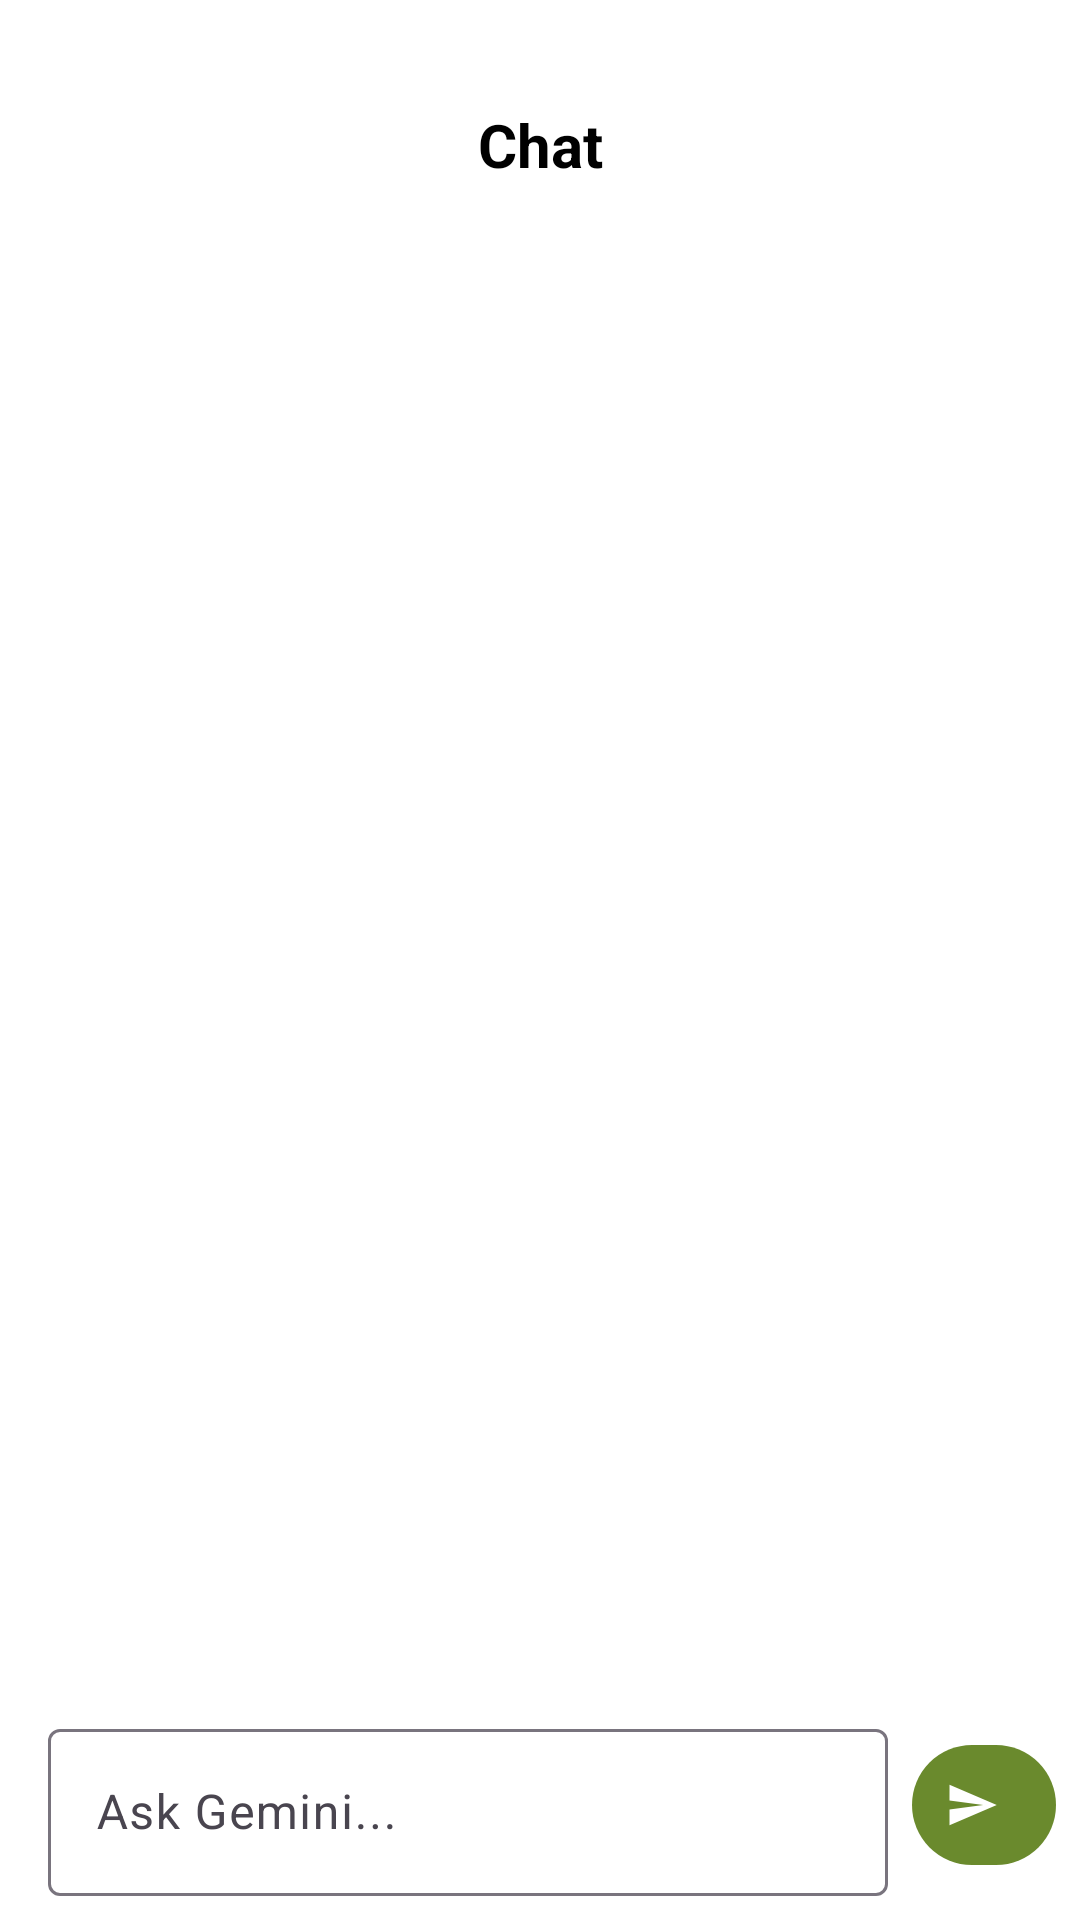

Android layout source for this screen:
<!-- AndroidManifest.xml: application theme Theme.NaturePlant -->
<!-- res/layout/fragment_chat.xml -->
<?xml version="1.0" encoding="utf-8"?>
<LinearLayout
    xmlns:android="http://schemas.android.com/apk/res/android"
    xmlns:app="http://schemas.android.com/apk/res-auto"
    android:layout_width="match_parent"
    android:background="@color/white"
    android:layout_height="match_parent"
    android:orientation="vertical">

    <com.google.android.material.appbar.AppBarLayout
        android:id="@+id/app_bar"
        android:layout_width="match_parent"
        android:layout_height="wrap_content"
        android:layout_marginTop="16dp"
        app:statusBarForeground="@color/black"
        android:background="@color/white"
        app:elevation="0dp">

        <androidx.constraintlayout.widget.ConstraintLayout
            android:layout_width="match_parent"
            android:layout_height="64dp"
            android:paddingHorizontal="16dp">

            <TextView
                android:layout_width="wrap_content"
                android:layout_height="wrap_content"
                android:text="Chat"
                android:textColor="@color/black"
                android:textSize="20sp"
                android:textStyle="bold"
                app:layout_constraintBottom_toBottomOf="parent"
                app:layout_constraintEnd_toEndOf="parent"
                app:layout_constraintStart_toStartOf="parent"
                app:layout_constraintTop_toTopOf="parent" />

            <com.google.android.material.imageview.ShapeableImageView
                android:id="@+id/iv_profile"
                android:layout_width="wrap_content"
                android:layout_height="wrap_content"
                android:scaleType="centerCrop"
                android:src="@drawable/ic_notifications"
                app:layout_constraintBottom_toBottomOf="parent"
                app:layout_constraintEnd_toEndOf="parent"
                app:layout_constraintTop_toTopOf="parent"
                app:shapeAppearanceOverlay="@style/ShapeAppearance.Material3.Corner.Full" />

        </androidx.constraintlayout.widget.ConstraintLayout>

    </com.google.android.material.appbar.AppBarLayout>


    <androidx.recyclerview.widget.RecyclerView
        android:id="@+id/chatRecyclerView"
        android:layout_width="match_parent"
        android:layout_height="match_parent"
        android:layout_weight="1"
        android:clipToPadding="false"
        android:paddingBottom="8dp"
        />

    <TextView
        android:id="@+id/typingIndicator"
        android:layout_width="wrap_content"
        android:layout_height="wrap_content"
        android:text="Typing..."
        android:textColor="@android:color/darker_gray"
        android:textSize="16sp"
        android:textStyle="italic"
        android:visibility="gone"
        android:layout_marginStart="16dp"
        android:layout_marginBottom="8dp" />

    <androidx.constraintlayout.widget.ConstraintLayout
        android:id="@+id/inputContainer"
        android:layout_width="match_parent"
        android:layout_height="wrap_content"
        android:background="@android:color/white"
        android:paddingStart="8dp"
        android:paddingTop="8dp"
        android:paddingEnd="8dp"
        android:paddingBottom="8dp">

        <com.google.android.material.textfield.TextInputLayout
            android:id="@+id/messageInputLayout"
            android:layout_width="0dp"
            android:layout_height="wrap_content"
            android:hint="Ask Gemini..."
            app:layout_constraintEnd_toStartOf="@id/sendButton"
            app:layout_constraintStart_toStartOf="parent"
            app:layout_constraintTop_toTopOf="parent">

            <com.google.android.material.textfield.TextInputEditText
                android:id="@+id/messageEditText"
                android:layout_width="match_parent"
                android:layout_height="wrap_content"
                android:layout_marginHorizontal="8dp"
                android:imeOptions="actionSend"
                android:inputType="text|textMultiLine"
                android:maxLines="4"
                android:textColor="@color/black" />

        </com.google.android.material.textfield.TextInputLayout>

        <com.google.android.material.button.MaterialButton
            android:id="@+id/sendButton"
            android:layout_width="48dp"
            android:layout_height="wrap_content"
            android:contentDescription="Send"
            app:icon="@drawable/ic_send"
            app:iconGravity="textStart"
            app:layout_constraintBottom_toBottomOf="@id/messageInputLayout"
            app:layout_constraintEnd_toEndOf="parent"
            app:layout_constraintTop_toTopOf="@id/messageInputLayout" />

    </androidx.constraintlayout.widget.ConstraintLayout>

</LinearLayout>
<!-- resources referenced by this layout -->
<resources>
  <color name="black">#000000</color>
  <color name="white">#FFFFFF</color>
  <!-- drawable ic_send (drawable) -->
  <vector xmlns:android="http://schemas.android.com/apk/res/android"
      android:width="24dp"
      android:height="24dp"
      android:viewportWidth="24.0"
      android:viewportHeight="24.0">
      <path
          android:fillColor="#FF757575"
          android:pathData="M2.01,21L23,12 2.01,3 2,10l15,2 -15,2z"/>
  </vector>
  <style name="ShapeAppearance.Material3.Corner.Full" parent="">
          <item name="cornerFamily">rounded</item>
          <item name="cornerSize">50%</item>
      </style>
  <style name="Theme.NaturePlant" parent="Theme.Material3.DayNight.NoActionBar">
          
          <item name="colorPrimary">@color/primary</item>
          <item name="colorOnPrimary">@color/on_primary</item>
          <item name="colorPrimaryContainer">@color/mint_green</item>
          
          
          <item name="colorSecondary">@color/secondary</item>
          <item name="colorOnSecondary">@color/on_secondary</item>
          
          
          <item name="android:statusBarColor">@color/white</item>
          <item name="android:windowLightStatusBar" tools:targetApi="m">true</item>
          
          
          <item name="android:windowBackground">@color/white</item>
      </style>
  <color name="primary">#6A8A2D</color>
  <color name="on_primary">#FFFFFF</color>
  <color name="mint_green">#81C784</color>
  <color name="secondary">#03DAC6</color>
  <color name="on_secondary">#000000</color>
</resources>
